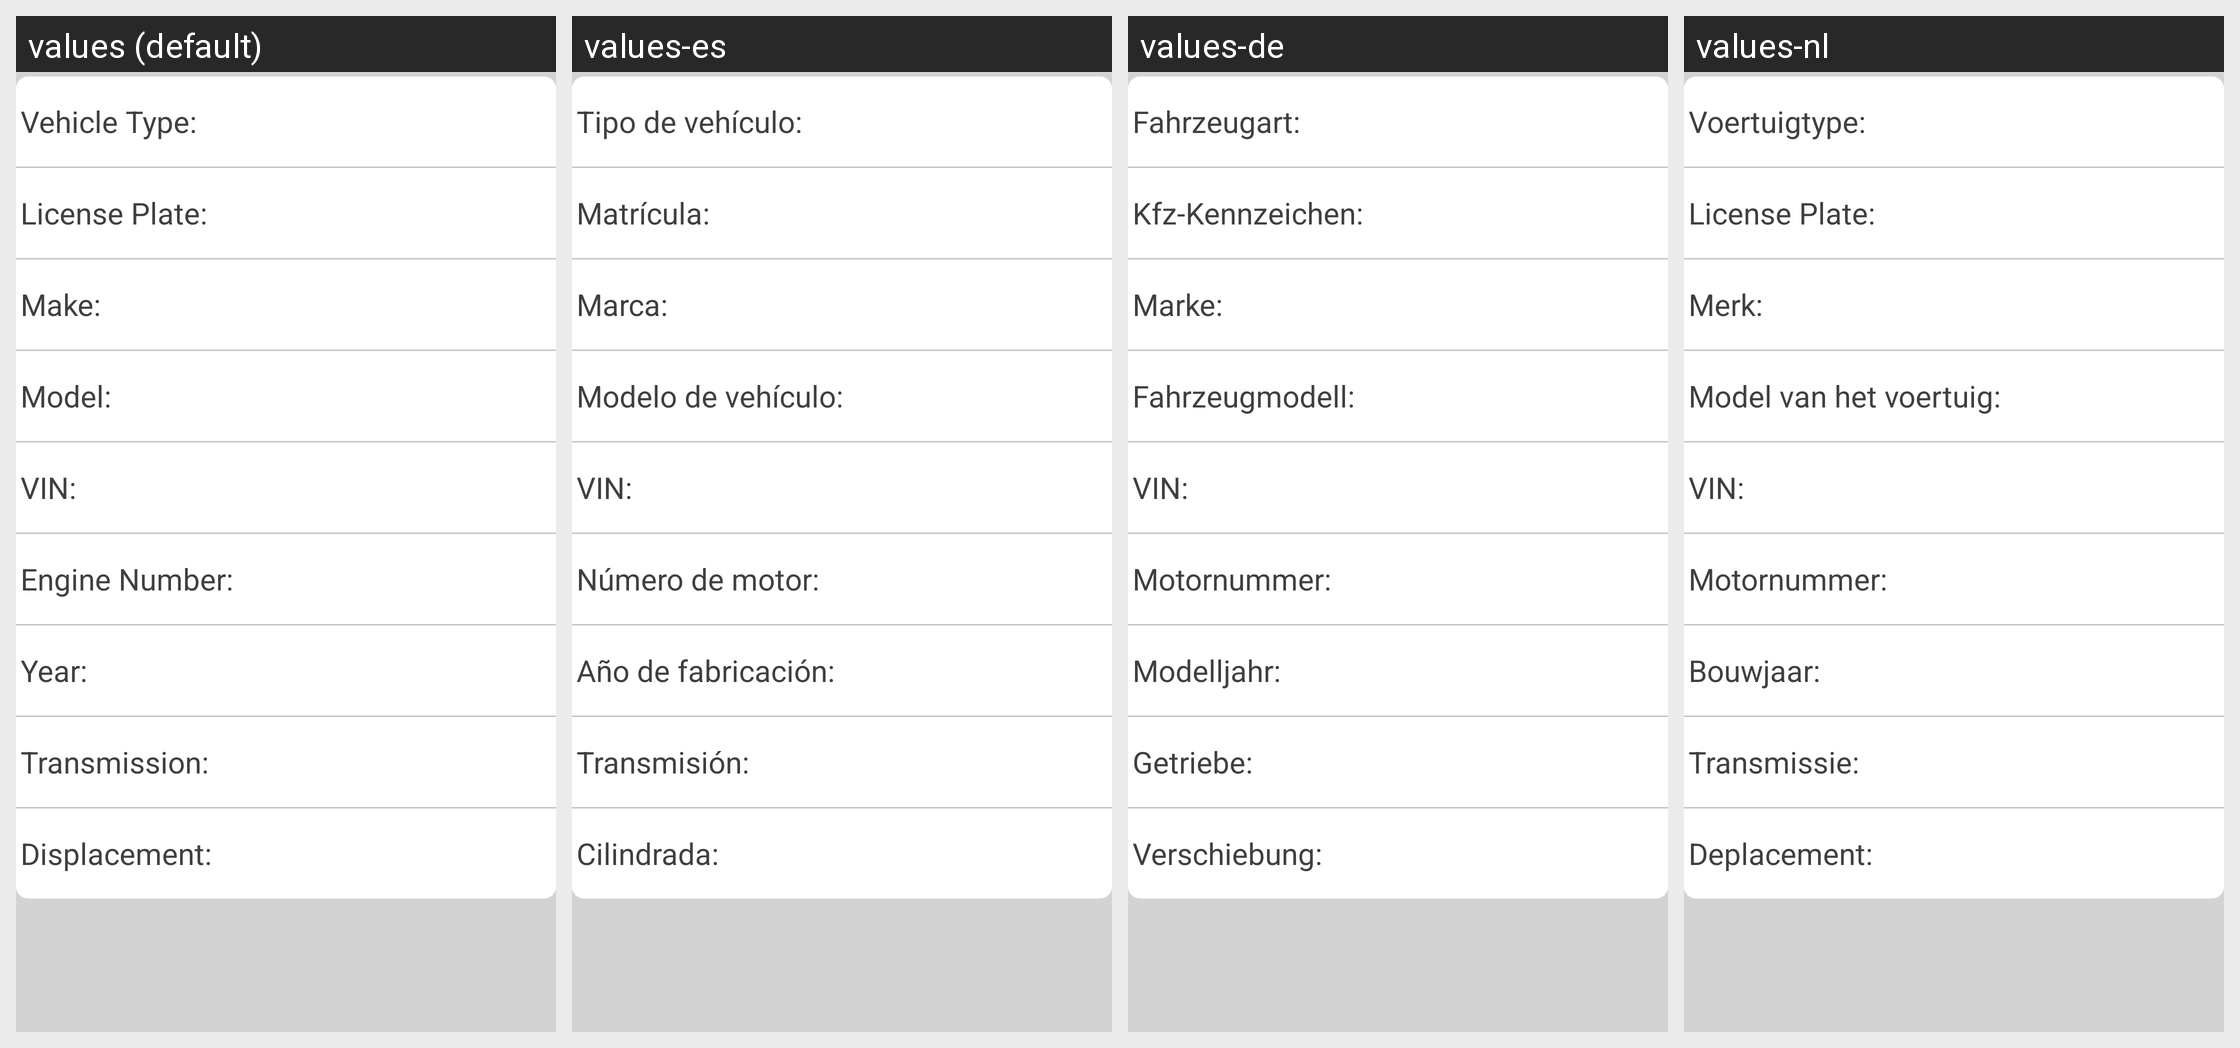

The same Android screen rendered under several of its app's locales, left to right. List the strings drawn on it with the default value and each locale's translation.
Android screen res/layout/fragement_tip.xml rendered under 4 locales, left to right: values (default), values-es, values-de, values-nl. Device: Nexus 5 (rendered at 1080×1920; each locale shown at half size, 540×960, under a caption strip naming it); theme LaunchTheme.
Other locales in the repository, not shown: values-af, values-ar, values-bg, values-bn, values-ca, values-cs, values-da, values-el, values-en-rGB, values-en-rSS, values-et, values-fa, values-fi, values-fr, values-gu, values-hi, values-hr, values-hu, values-in, values-it, values-iw, values-ja, values-kn, values-ko, values-lt, values-lv, values-mr, values-ms, values-nb, values-no, values-pa, values-pl, values-pt, values-pt-rPT, values-ro, values-ru, values-sh, values-sk, values-sr, values-sv, values-ta, values-th, values-tl, values-tr, values-uk, values-ur, values-vi, values-vi-rVN, values-zh, values-zh-rCN, values-zh-rHK, values-zh-rTW.
Strings drawn on this screen, with the default value and each locale's value (text and hints the layout hard-codes, and strings that could not be matched under every locale, appear in the picture but are not listed):

my_customer_car_type
  values: Vehicle Type:
  values-es: Tipo de vehículo:
  values-de: Fahrzeugart:
  values-nl: Voertuigtype:

my_customer_car_num
  values: License Plate:
  values-es: Matrícula:
  values-de: Kfz-Kennzeichen:
  values-nl: License Plate:

my_customer_car_brand
  values: Make:
  values-es: Marca:
  values-de: Marke:
  values-nl: Merk:

my_customer_car_model
  values: Model:
  values-es: Modelo de vehículo:
  values-de: Fahrzeugmodell:
  values-nl: Model van het voertuig:

my_customer_car_vin
  values: VIN:
  values-es: VIN:
  values-de: VIN:
  values-nl: VIN:

my_customer_engine_num
  values: Engine Number:
  values-es: Número de motor:
  values-de: Motornummer:
  values-nl: Motornummer:

my_customer_car_year
  values: Year:
  values-es: Año de fabricación:
  values-de: Modelljahr:
  values-nl: Bouwjaar:

my_customer_car_gearbox
  values: Transmission:
  values-es: Transmisión:
  values-de: Getriebe:
  values-nl: Transmissie:

my_customer_car_discharge
  values: Displacement:
  values-es: Cilindrada:
  values-de: Verschiebung:
  values-nl: Deplacement:
